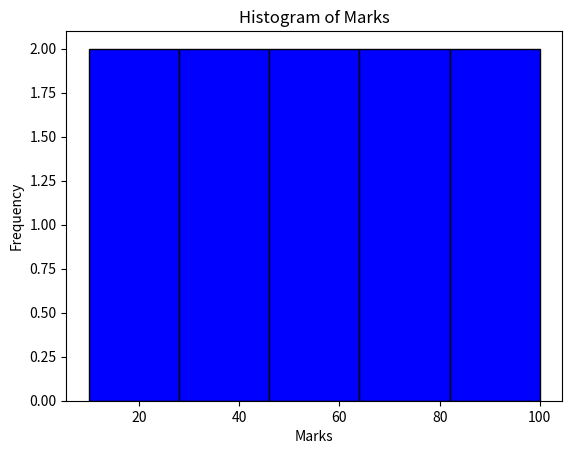

This figure's Python source:
#histogram
import matplotlib.pyplot as pyplot
marks=[10,20,30,40,50,60,70,80,90,100]
pyplot.hist(marks, bins=5, color="blue", edgecolor="black")
pyplot.title("Histogram of Marks")
pyplot.xlabel("Marks")
pyplot.ylabel("Frequency")
pyplot.show()
